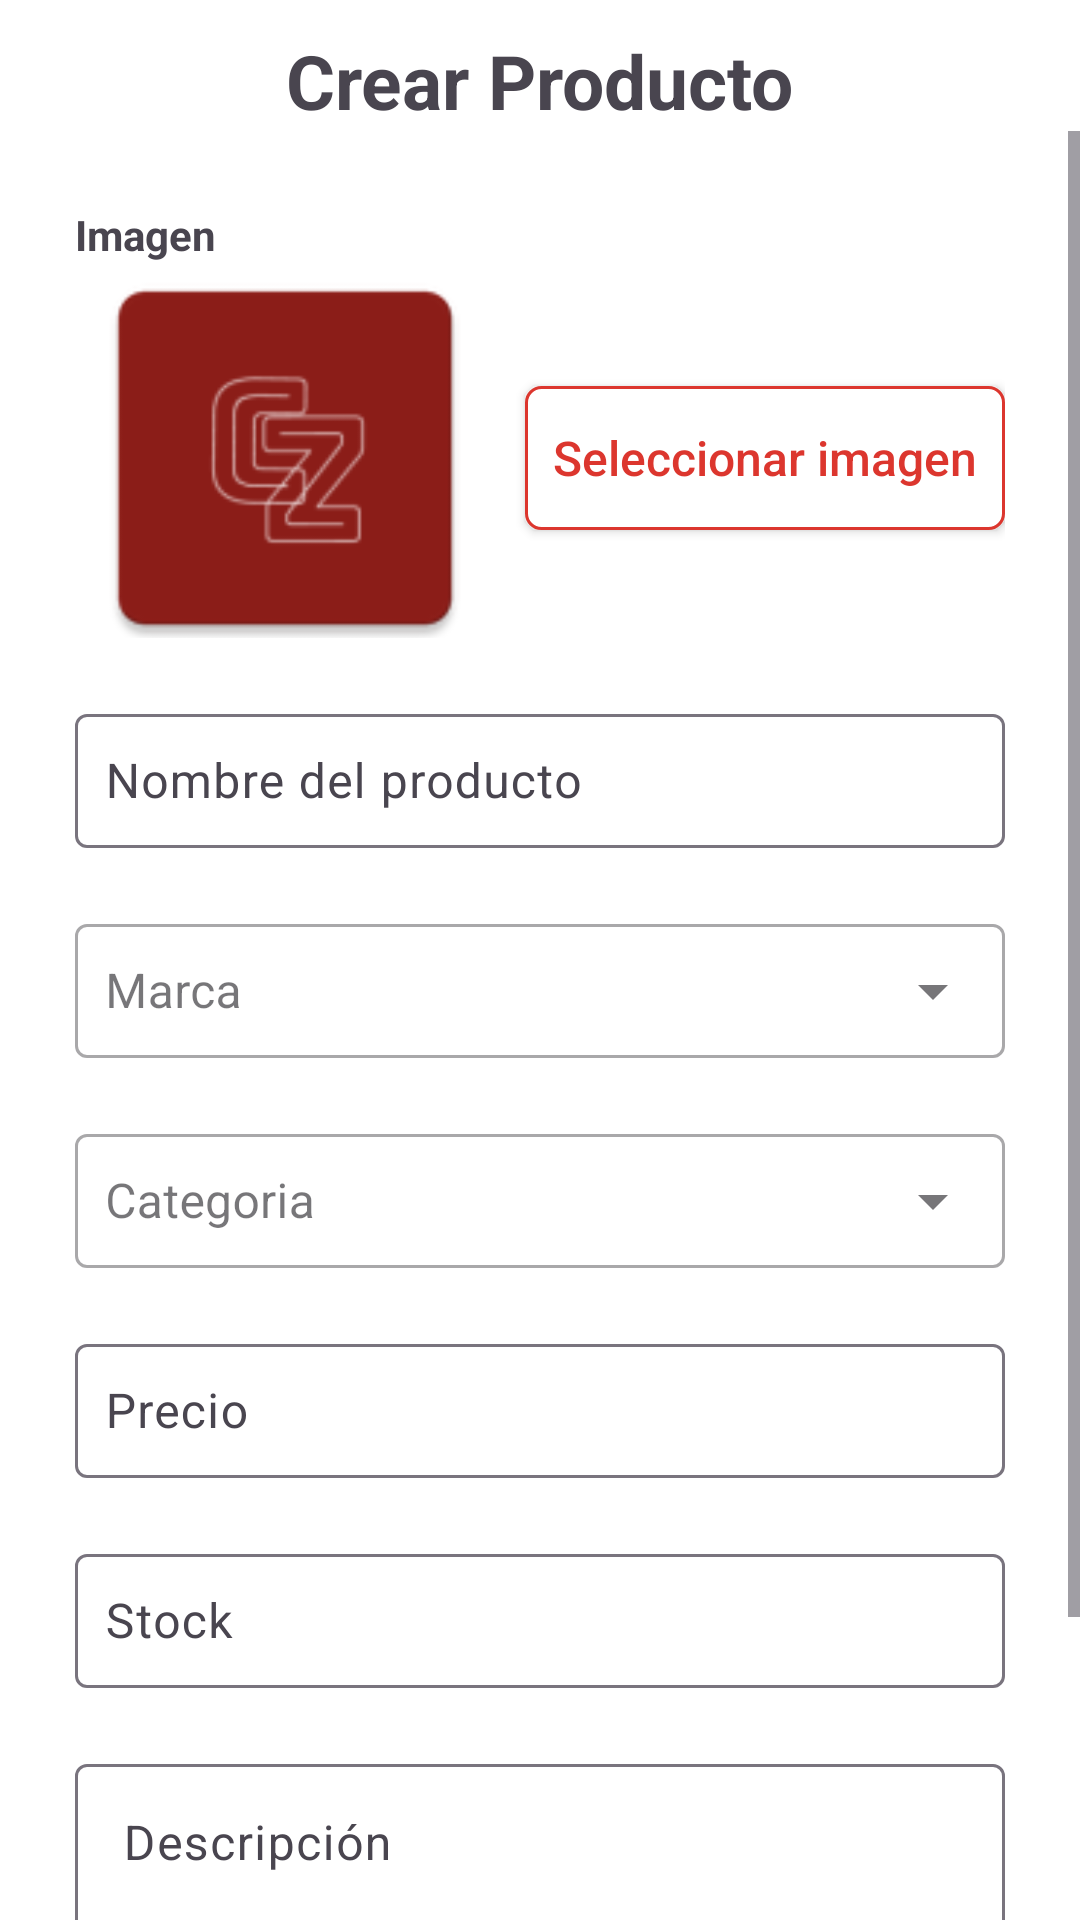

Here is an Android app screen rendered from its layout file. Give the layout XML and the strings, colors and styles it references.
<!-- AndroidManifest.xml: application theme Theme.Tiendazavaletaapp -->
<!-- res/layout/activity_create_productos.xml -->
<?xml version="1.0" encoding="utf-8"?>
<androidx.constraintlayout.widget.ConstraintLayout xmlns:android="http://schemas.android.com/apk/res/android"
    xmlns:tools="http://schemas.android.com/tools"
    android:layout_width="match_parent"
    android:layout_height="match_parent"
    xmlns:app="http://schemas.android.com/apk/res-auto"
    android:fitsSystemWindows="true">

    <LinearLayout
        android:id="@+id/cabecera"
        android:layout_width="match_parent"
        android:layout_height="wrap_content"
        android:layout_margin="10dp"
        android:gravity="center_horizontal"
        android:orientation="vertical"
        app:layout_constraintTop_toTopOf="parent">

        <TextView
            android:layout_width="wrap_content"
            android:layout_height="wrap_content"
            android:text="Crear Producto"
            android:textSize="25sp"
            android:textStyle="bold" />


    </LinearLayout>
    <ImageView
        android:id="@+id/btnButtonAtras"
        android:layout_width="wrap_content"
        android:layout_height="30dp"
        android:src="@drawable/atras_icon"
        app:layout_constraintTop_toTopOf="parent"
        app:layout_constraintLeft_toLeftOf="parent"
        android:layout_marginTop="15dp"
        android:layout_marginLeft="15dp"
        app:tint="@color/white"
        />
    <ScrollView
        android:layout_width="match_parent"
        android:layout_height="0dp"
        app:layout_constraintBottom_toBottomOf="parent"
        app:layout_constraintTop_toBottomOf="@+id/cabecera">
    <LinearLayout
        android:layout_width="match_parent"
        android:layout_height="wrap_content"
        android:orientation="vertical"
        android:layout_marginLeft="25dp"
        android:layout_marginRight="25dp"
        android:layout_marginTop="25dp">

        <TextView
            android:layout_width="wrap_content"
            android:layout_height="wrap_content"
            android:text="Imagen"
            android:textStyle="bold"
            android:layout_marginBottom="5dp"/>

        <LinearLayout
            android:layout_width="match_parent"
            android:layout_height="120dp"
            android:layout_marginBottom="20dp"
            android:gravity="center_vertical">

            <ImageView
                android:id="@+id/imgProducto"
                android:layout_width="140dp"
                android:layout_height="match_parent"
                android:src="@mipmap/ic_launcher"
                android:scaleType="centerCrop"
                android:layout_marginEnd="10dp"
                />

            <androidx.appcompat.widget.AppCompatButton
                android:id="@+id/btnImagen"
                android:layout_width="match_parent"
                android:layout_height="wrap_content"
                android:text="Seleccionar imagen"
                android:textColor="@color/bottom"
                android:textSize="16sp"
                android:background="@drawable/btn_design_selectimg"
                android:textAllCaps="false"
                />
        </LinearLayout>

        <com.google.android.material.textfield.TextInputLayout
            android:layout_width="match_parent"
            android:layout_height="50dp"
            android:layout_marginBottom="20dp"
            >

            <com.google.android.material.textfield.TextInputEditText
                android:id="@+id/edtTitulo"
                android:layout_width="match_parent"
                android:layout_height="match_parent"
                android:padding="10dp"
                android:hint="Nombre del producto"
                />
        </com.google.android.material.textfield.TextInputLayout>

        <com.google.android.material.textfield.TextInputLayout
            android:layout_width="match_parent"
            android:layout_height="50dp"
            android:layout_marginBottom="20dp"
            style="@style/Widget.MaterialComponents.TextInputLayout.OutlinedBox.ExposedDropdownMenu"
            >

            <AutoCompleteTextView
                android:id="@+id/edtMarca"
                android:layout_width="match_parent"
                android:layout_height="match_parent"
                android:dropDownHeight="200dp"
                android:hint="Marca"
                android:inputType="none"
                android:padding="10dp" />
        </com.google.android.material.textfield.TextInputLayout>

        <com.google.android.material.textfield.TextInputLayout
            android:layout_width="match_parent"
            android:layout_height="50dp"
            android:layout_marginBottom="20dp"
            style="@style/Widget.MaterialComponents.TextInputLayout.OutlinedBox.ExposedDropdownMenu"
            >
            <AutoCompleteTextView
                android:id="@+id/edtCategoria"
                android:layout_width="match_parent"
                android:layout_height="match_parent"
                android:hint="Categoria"
                android:padding="10dp"
                android:inputType="none"
                android:dropDownHeight="200dp"/>
        </com.google.android.material.textfield.TextInputLayout>

        <com.google.android.material.textfield.TextInputLayout
            android:layout_width="match_parent"
            android:layout_height="50dp"
            android:layout_marginBottom="20dp"
            >

            <com.google.android.material.textfield.TextInputEditText
                android:id="@+id/edtPrecio"
                android:layout_width="match_parent"
                android:layout_height="match_parent"
                android:hint="Precio"
                android:padding="10dp"
                />
        </com.google.android.material.textfield.TextInputLayout>

        <com.google.android.material.textfield.TextInputLayout
            android:layout_width="match_parent"
            android:layout_height="50dp"
            android:layout_marginBottom="20dp"
            >

            <com.google.android.material.textfield.TextInputEditText
                android:id="@+id/edtStock"
                android:layout_width="match_parent"
                android:layout_height="match_parent"
                android:hint="Stock"
                android:padding="10dp"
                />
        </com.google.android.material.textfield.TextInputLayout>

        <com.google.android.material.textfield.TextInputLayout
            android:layout_width="match_parent"
            android:layout_height="wrap_content"
            android:layout_marginBottom="20dp"
            >

            <com.google.android.material.textfield.TextInputEditText
                android:id="@+id/edtDescripcion"
                android:layout_width="match_parent"
                android:layout_height="wrap_content"
                android:hint="Descripción"
                android:inputType="textMultiLine"
                android:gravity="top|start"
                />
        </com.google.android.material.textfield.TextInputLayout>

        <Button
            android:id="@+id/btnCrearProductos"
            android:layout_width="match_parent"
            android:layout_height="wrap_content"
            android:text="Crear"
            android:textSize="17sp"
            android:layout_marginBottom="50dp"
            android:backgroundTint="@color/bottom"
            android:textColor="@color/white"/>

    </LinearLayout>
    </ScrollView>
</androidx.constraintlayout.widget.ConstraintLayout>
<!-- resources referenced by this layout -->
<resources>
  <color name="bottom">#DC362E</color>
  <color name="white">#FFFFFFFF</color>
  <!-- drawable btn_design_selectimg (drawable) -->
  <?xml version="1.0" encoding="utf-8"?>
  <shape xmlns:android="http://schemas.android.com/apk/res/android"
      android:shape="rectangle">
      <corners android:radius="5dp" /> 
      <solid android:color="@color/white" /> 
  
      <stroke
          android:width="1dp"
          android:color="@color/bottom" /> 
  </shape>
  <!-- mipmap ic_launcher: webp bitmap (mipmap-hdpi, 1130 bytes) -->
  <style name="Theme.Tiendazavaletaapp" parent="Base.Theme.Tiendazavaletaapp" />
  <style name="Base.Theme.Tiendazavaletaapp" parent="Theme.Material3.DayNight.NoActionBar">
          
          <item name="colorPrimary">@color/bottom</item>
          <item name="android:navigationBarColor">@color/white</item>
          <item name="android:windowBackground">@android:color/white</item>
          <item name="android:statusBarColor">@color/white</item>
          <item name="android:windowLightStatusBar">true</item>
      </style>
</resources>
